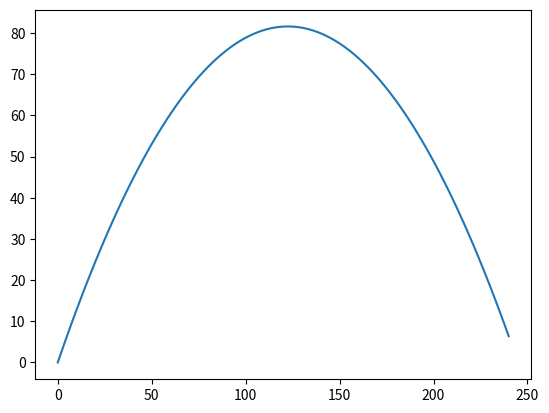

Here is the Python script that generated this plot:
import numpy as np
import matplotlib.pyplot as plt

def F1(x_in):
    x, y, vx, vy = x_in
    
    derivative = np.zeros(4)
    derivative[:] = [vx, vy, 0, -9.8]
    return derivative

def time_step1(x_in, dt):
    k1 = F1(x_in) * dt
    k2 = F1(x_in + k1) * dt
    
    x_final = x_in + 0.5 * (k1 + k2)
    return x_final

time = np.linspace(0,8,100)
dt = time[1] - time[0]
x_step = np.zeros(len(time))
y_step = np.zeros(len(time))

x = 0
y = 0
vx = 30
vy = 40

x_array = np.zeros(4)
x_array[:] = [x, y, vx, vy]

x_step[0] = x_array[0]
y_step[0] = x_array[1]

for i in range(1,len(time)):
    x_array = time_step1(x_array, dt)
    x_step[i] = x_array[0]
    y_step[i] = x_array[1]
    
plt.figure()
plt.plot(x_step, y_step)
plt.show()



def time_step(x_in, dt, der):
    k1 = der(x_in) * dt
    k2 = der(x_in + k1) * dt
    
    x_final = x_in + 0.5 * (k1 + k2)
    return x_final













